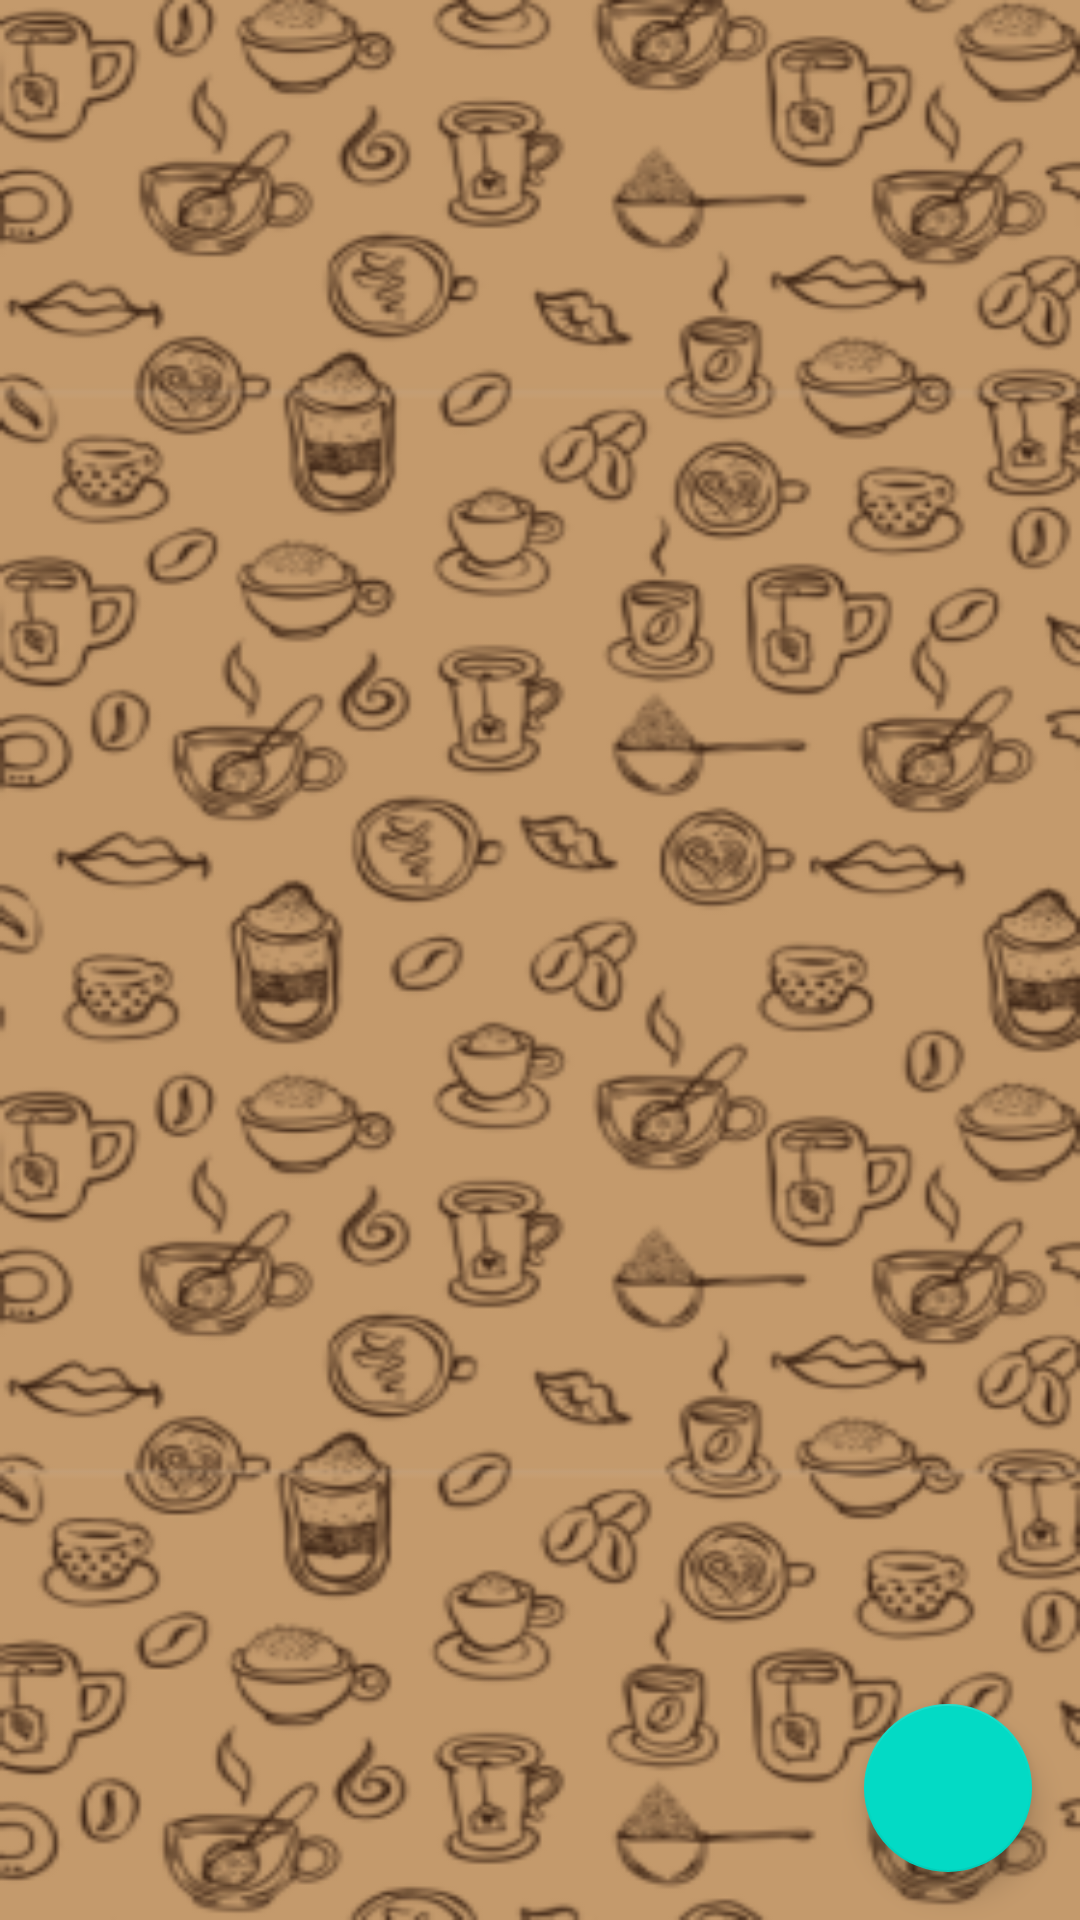

Write the Android layout XML for this screen, with the resource values it uses.
<!-- AndroidManifest.xml: application theme Theme.CoffeApplication -->
<!-- res/layout/activity_main.xml -->
<?xml version="1.0" encoding="utf-8"?>
<androidx.constraintlayout.widget.ConstraintLayout xmlns:android="http://schemas.android.com/apk/res/android"
    xmlns:app="http://schemas.android.com/apk/res-auto"
    xmlns:tools="http://schemas.android.com/tools"
    android:id="@+id/containerMain"
    android:layout_width="match_parent"
    android:layout_height="match_parent"
    android:background="@drawable/fondo"
    tools:context=".mainModule.MainActivity">


    
    <androidx.recyclerview.widget.RecyclerView
        android:id="@+id/recyclerView"
        android:layout_width="0dp"
        android:layout_height="0dp"

        tools:listitem="@layout/item_coffee"
        app:layout_constraintStart_toStartOf="parent"
        app:layout_constraintEnd_toEndOf="parent"
        app:layout_constraintTop_toTopOf="parent"
        app:layout_constraintBottom_toBottomOf="parent"/>

    <com.google.android.material.floatingactionbutton.FloatingActionButton
        android:id="@+id/fabAddCoffee"
        android:layout_width="wrap_content"
        android:layout_height="wrap_content"
        android:layout_margin="@dimen/common_padding_default"
        android:src="@drawable/ic_add_coffee"
        android:contentDescription="@string/description_coffee_add"
        app:layout_constraintEnd_toEndOf="parent"
        app:layout_constraintBottom_toBottomOf="parent"/>


</androidx.constraintlayout.widget.ConstraintLayout>
<!-- res/layout/item_coffee.xml (included above) -->
<?xml version="1.0" encoding="utf-8"?>
<com.google.android.material.card.MaterialCardView xmlns:android="http://schemas.android.com/apk/res/android"
    xmlns:app="http://schemas.android.com/apk/res-auto"
    android:layout_width="match_parent"
    android:layout_height="@dimen/item_card_height"
    xmlns:tools="http://schemas.android.com/tools"
    android:layout_marginTop="@dimen/common_padding_min"
    android:layout_marginHorizontal="@dimen/common_padding_min">
    <androidx.constraintlayout.widget.ConstraintLayout
        android:layout_width="match_parent"
        android:layout_height="match_parent">
        <ImageView
            android:id="@+id/imgPhoto"
            android:layout_width="0dp"
            android:layout_height="0dp"
            android:contentDescription="@string/description_img_photo"
            android:background="@android:color/darker_gray"
            app:layout_constraintStart_toStartOf="parent"
            app:layout_constraintEnd_toEndOf="parent"
            app:layout_constraintTop_toTopOf="parent"
            app:layout_constraintBottom_toBottomOf="parent"

            />
        <TextView
            android:id="@+id/milkNameCoffee"
            android:layout_width="0dp"
            android:layout_height="wrap_content"
            android:background="@color/color_white_t"
            android:textAppearance="?attr/textAppearanceBody2"
            android:maxLines="1"
            android:padding="@dimen/common_padding_min"
            android:ellipsize="end"
            tools:text="@string/description_img_photo"
            app:layout_constraintStart_toStartOf="parent"
            app:layout_constraintEnd_toEndOf="parent"
            app:layout_constraintBottom_toBottomOf="parent"/>
        <com.google.android.material.checkbox.MaterialCheckBox
            android:id="@+id/cbFavorite"
            android:layout_width="wrap_content"
            android:layout_height="wrap_content"
            android:button="@drawable/states_cb_favorite"
            android:buttonTint="@color/white"
            app:layout_constraintEnd_toEndOf="parent"
            app:layout_constraintTop_toTopOf="parent"/>

    </androidx.constraintlayout.widget.ConstraintLayout>

</com.google.android.material.card.MaterialCardView>
<!-- resources referenced by this layout -->
<resources>
  <color name="color_white_t">#BFFFFFFF</color>
  <color name="white">#FFFFFFFF</color>
  <dimen name="common_padding_default">16dp</dimen>
  <dimen name="common_padding_min">8dp</dimen>
  <dimen name="item_card_height">200dp</dimen>
  <!-- drawable fondo: png bitmap (drawable, 117934 bytes) -->
  <string name="description_coffee_add">create coffee</string>
  <string name="description_img_photo">image coffee</string>
  <style name="Theme.CoffeApplication" parent="Theme.MaterialComponents.DayNight.DarkActionBar">
          
          <item name="colorPrimary">@color/purple_500</item>
          <item name="colorPrimaryVariant">@color/purple_700</item>
          <item name="colorOnPrimary">@color/white</item>
          
          <item name="colorSecondary">@color/teal_200</item>
          <item name="colorSecondaryVariant">@color/teal_700</item>
          <item name="colorOnSecondary">@color/black</item>
          
          <item name="android:statusBarColor" tools:targetApi="l">?attr/colorPrimaryVariant</item>
          
  
        
      </style>
  <color name="purple_500">#8A6642</color>
  <color name="purple_700">#AC8671</color>
  <color name="teal_200">#FF03DAC5</color>
  <color name="teal_700">#FF018786</color>
  <color name="black">#FF000000</color>
</resources>
